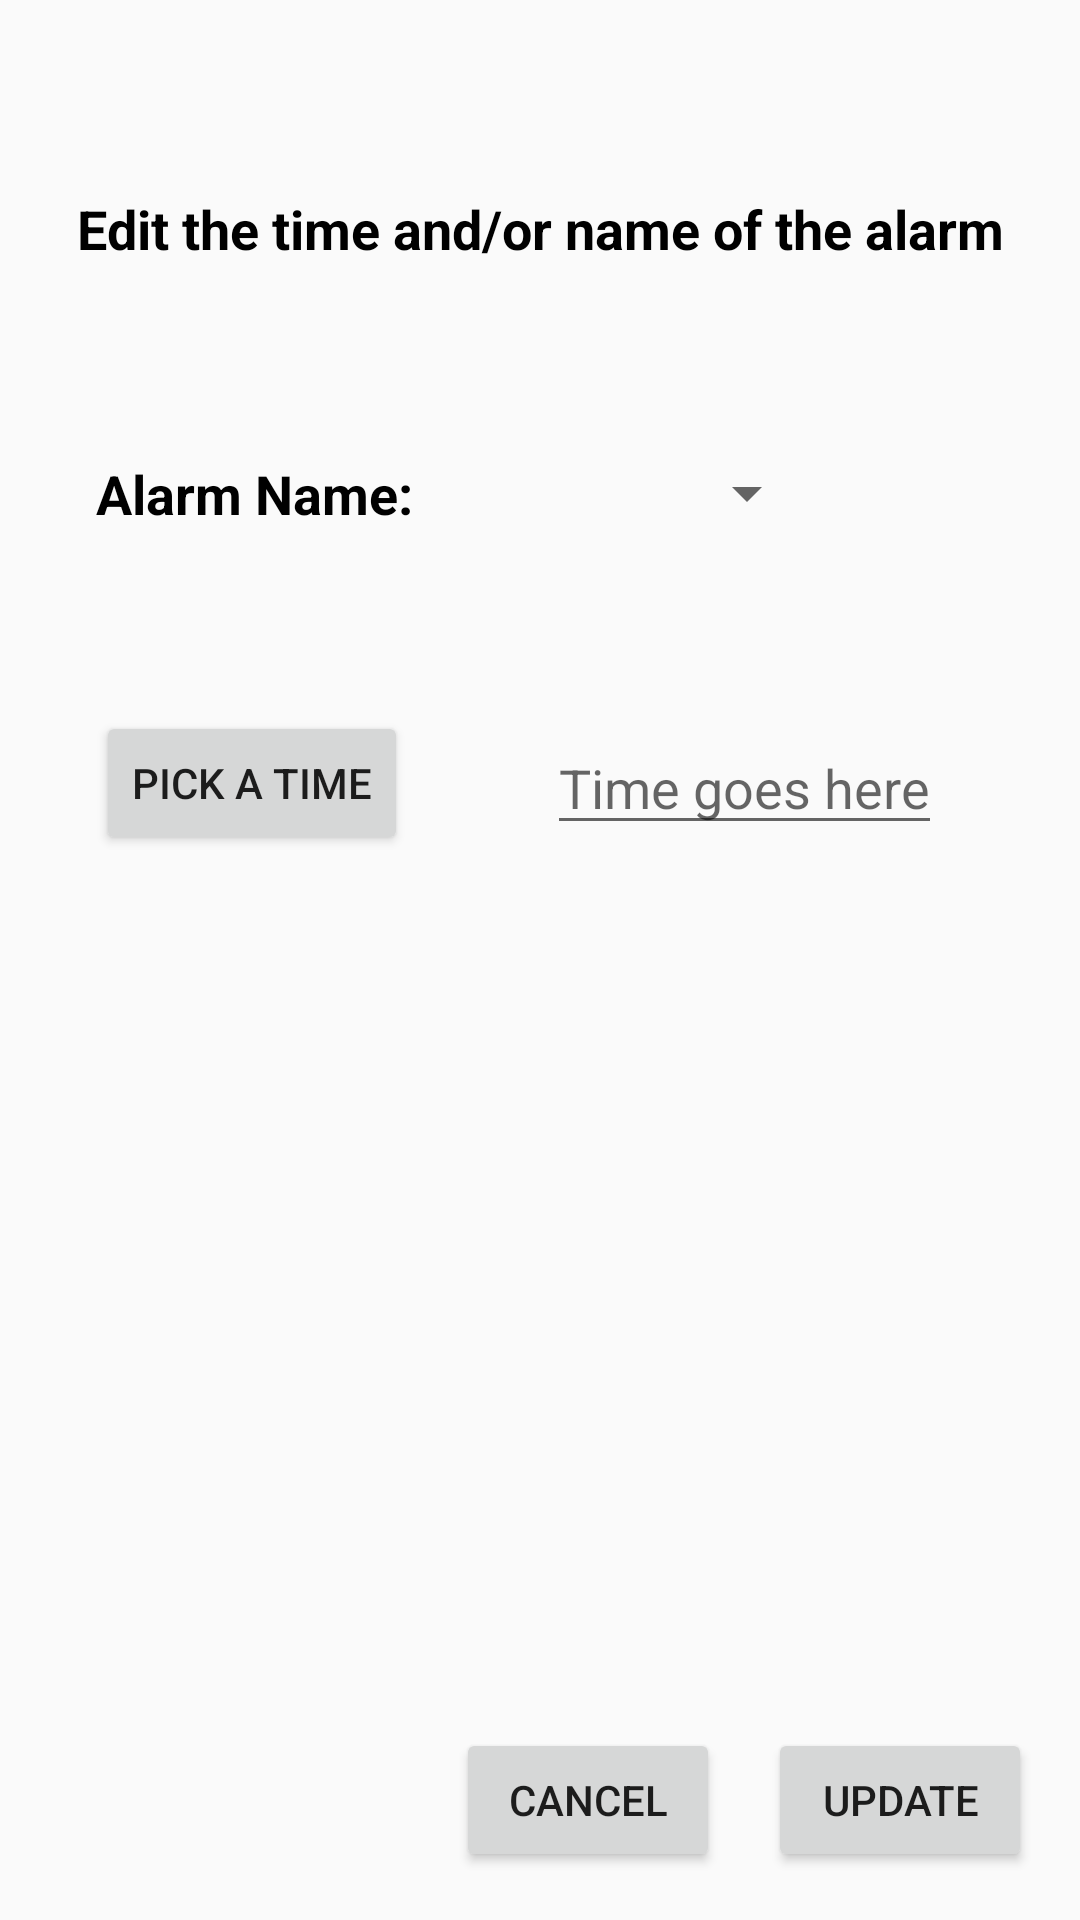

The Android layout XML behind this screen, and the referenced resources:
<!-- AndroidManifest.xml: application theme AppTheme -->
<!-- res/layout/activity_edit_alarm.xml -->
<?xml version="1.0" encoding="utf-8"?>
<androidx.constraintlayout.widget.ConstraintLayout xmlns:android="http://schemas.android.com/apk/res/android"
    xmlns:app="http://schemas.android.com/apk/res-auto"
    xmlns:tools="http://schemas.android.com/tools"
    android:layout_width="match_parent"
    android:layout_height="match_parent"
    tools:context=".EditAlarm">

    <TextView
        android:id="@+id/alarm_heading"
        android:layout_width="wrap_content"
        android:layout_height="wrap_content"
        android:layout_marginTop="64dp"
        android:text="@string/edit_alarm_heading"
        android:textColor="#000000"
        android:textSize="18sp"
        android:textStyle="bold"
        app:layout_constraintEnd_toEndOf="parent"
        app:layout_constraintStart_toStartOf="parent"
        app:layout_constraintTop_toTopOf="parent" />

    <TextView
        android:id="@+id/alarm_name"
        android:layout_width="wrap_content"
        android:layout_height="wrap_content"
        android:layout_marginStart="32dp"
        android:text="@string/alarm_name"
        android:textColor="#000000"
        android:textSize="18sp"
        android:textStyle="bold"
        app:layout_constraintBottom_toBottomOf="@+id/spinner"
        app:layout_constraintStart_toStartOf="parent"
        app:layout_constraintTop_toTopOf="@+id/spinner" />

    <Spinner
        android:id="@+id/spinner"
        android:layout_width="wrap_content"
        android:layout_height="wrap_content"
        android:layout_marginTop="64dp"
        app:layout_constraintEnd_toEndOf="parent"
        app:layout_constraintStart_toEndOf="@+id/alarm_name"
        app:layout_constraintTop_toBottomOf="@+id/alarm_heading" />

    <Button
        android:id="@+id/time_button"
        android:layout_width="wrap_content"
        android:layout_height="wrap_content"
        android:text="@string/pick_a_time"
        app:layout_constraintBottom_toBottomOf="@+id/alarm_time"
        app:layout_constraintStart_toStartOf="@+id/alarm_name"
        app:layout_constraintTop_toTopOf="@+id/alarm_time"
        android:onClick="setTime"/>

    <EditText
        android:id="@+id/alarm_time"
        android:layout_width="wrap_content"
        android:layout_height="wrap_content"
        android:layout_marginTop="64dp"
        android:autofillHints="@string/time_goes_here"
        android:hint="@string/time_goes_here"
        android:onClick="setTime"
        android:focusable="false"
        android:focusableInTouchMode="false"
        android:textSize="18sp"
        app:layout_constraintEnd_toEndOf="parent"
        app:layout_constraintStart_toEndOf="@+id/time_button"
        app:layout_constraintTop_toBottomOf="@+id/spinner" />

    <Button
        android:id="@+id/ok_button"
        android:layout_width="wrap_content"
        android:layout_height="wrap_content"
        android:layout_marginEnd="16dp"
        android:layout_marginBottom="16dp"
        android:onClick="saveAlarm"
        android:text="@string/update"
        app:layout_constraintBottom_toBottomOf="parent"
        app:layout_constraintEnd_toEndOf="parent"/>

    <Button
        android:id="@+id/cancel_button"
        android:layout_width="wrap_content"
        android:layout_height="wrap_content"
        android:layout_marginEnd="16dp"
        android:onClick="cancel"
        android:text="@string/cancel"
        app:layout_constraintBottom_toBottomOf="@+id/ok_button"
        app:layout_constraintEnd_toStartOf="@+id/ok_button"
        app:layout_constraintTop_toTopOf="@+id/ok_button" />
</androidx.constraintlayout.widget.ConstraintLayout>
<!-- resources referenced by this layout -->
<resources>
  <string name="alarm_name">Alarm Name:</string>
  <string name="cancel">Cancel</string>
  <string name="edit_alarm_heading">Edit the time and/or name of the alarm</string>
  <string name="pick_a_time">Pick a time</string>
  <string name="time_goes_here">Time goes here</string>
  <string name="update">Update</string>
  <style name="AppTheme" parent="Theme.AppCompat.Light.DarkActionBar">
          
          <item name="colorPrimary">@color/colorPrimary</item>
          <item name="colorPrimaryDark">@color/colorPrimaryDark</item>
          <item name="colorAccent">@color/colorAccent</item>
      </style>
  <color name="colorPrimary">#283593</color>
  <color name="colorPrimaryDark">#1A237E</color>
  <color name="colorAccent">#03DAC5</color>
</resources>
